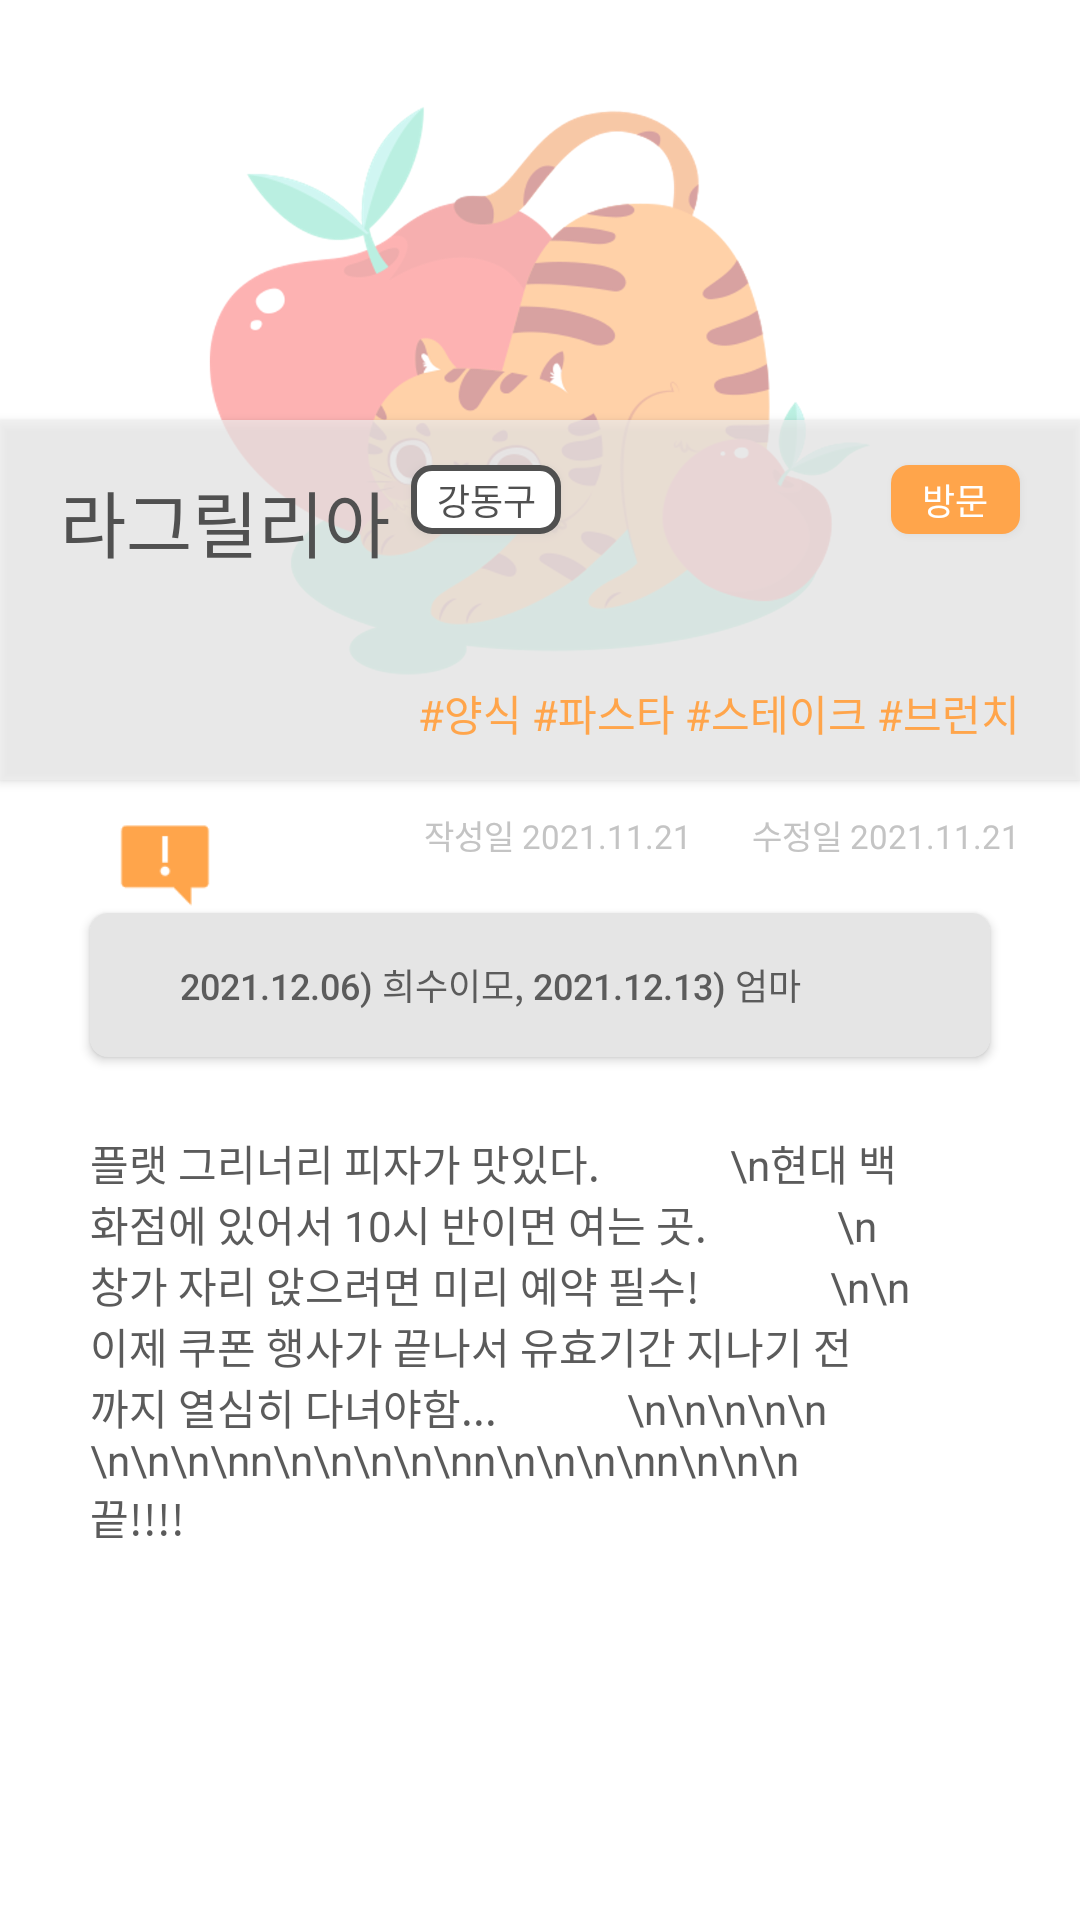

The Android layout XML behind this screen, and the referenced resources:
<!-- AndroidManifest.xml: application theme Theme.Memoyum -->
<!-- res/layout/content_memo_detail.xml -->
<?xml version="1.0" encoding="utf-8"?>
<ScrollView xmlns:android="http://schemas.android.com/apk/res/android"
    xmlns:app="http://schemas.android.com/apk/res-auto"
    xmlns:tools="http://schemas.android.com/tools"
    android:orientation="vertical"
    android:layout_width="match_parent"
    android:layout_height="match_parent">

    <androidx.constraintlayout.widget.ConstraintLayout
        android:layout_width="match_parent"
        android:layout_height="wrap_content">

        <LinearLayout
            android:id="@+id/goBack"

            app:layout_constraintEnd_toEndOf="parent"
            app:layout_constraintTop_toTopOf="parent"
            android:layout_margin="10dp"
            android:orientation="horizontal"
            android:layout_width="wrap_content"
            android:layout_height="wrap_content"
            android:gravity="center_vertical"
            android:translationZ="10dp">
            <ImageView
                android:layout_width="43dp"
                android:layout_height="34dp"
                android:src="@drawable/nextwhite"
                android:rotation="-90" />
            <TextView
                android:layout_width="wrap_content"
                android:layout_height="wrap_content"
                android:text="이전"
                android:textSize="18sp"
                android:textColor="@color/white"/>
        </LinearLayout>



        <ImageView
            android:id="@+id/foodImg"
            android:layout_width="match_parent"
            android:layout_height="260dp"
            android:scaleType="centerCrop"
            app:layout_constraintBottom_toBottomOf="parent"
            app:layout_constraintEnd_toEndOf="parent"
            app:layout_constraintTop_toTopOf="parent"
            app:layout_constraintVertical_bias="0.0"
            app:srcCompat="@drawable/noimage2" />

        <androidx.constraintlayout.widget.Group
            android:layout_width="wrap_content"
            android:layout_height="wrap_content">

        </androidx.constraintlayout.widget.Group>
        <androidx.appcompat.widget.AppCompatButton
            android:id="@+id/memoDtTitle"
            android:clickable="false"
            android:layout_width="match_parent"
            android:layout_height="120dp"
            android:background="#B3F0F0F0"
            app:layout_constraintBottom_toBottomOf="@+id/foodImg" />

        <TextView
            android:id="@+id/memoDtNm"
            android:layout_width="wrap_content"
            android:layout_height="wrap_content"
            android:layout_marginStart="20dp"
            android:layout_marginTop="16dp"
            android:text="라그릴리아"
            android:textColor="@color/darkGray"
            android:textSize="24sp"
            android:translationZ="10dp"
            app:layout_constraintStart_toStartOf="parent"
            app:layout_constraintTop_toTopOf="@+id/memoDtTitle" />

        <androidx.appcompat.widget.AppCompatButton
            android:id="@+id/memoDtPlace"
            android:clickable="false"
            android:layout_width="50dp"
            android:layout_height="23dp"
            android:layout_marginStart="7dp"
            android:layout_marginTop="15dp"
            android:background="@drawable/place_tag"
            android:text="강동구"
            android:textColor="@color/darkGray"
            android:textSize="12sp"
            app:layout_constraintStart_toEndOf="@+id/memoDtNm"
            app:layout_constraintTop_toTopOf="@+id/memoDtTitle" />

        <androidx.appcompat.widget.AppCompatButton
            android:id="@+id/memoDtVisit"
            android:clickable="false"
            android:layout_width="43dp"
            android:layout_height="23dp"
            android:layout_marginTop="15dp"
            android:layout_marginEnd="20dp"
            android:background="@drawable/button_orange1"
            android:text="방문"
            android:textColor="@color/white"
            android:textSize="12sp"
            app:layout_constraintEnd_toEndOf="@id/memoDtTitle"
            app:layout_constraintTop_toTopOf="@+id/memoDtTitle" />

        <TextView
            android:id="@+id/memoDtTag"
            android:layout_width="wrap_content"
            android:layout_height="wrap_content"
            android:layout_marginEnd="20dp"
            android:layout_marginBottom="12dp"
            android:text="#양식 #파스타 #스테이크 #브런치"
            android:textColor="@color/orange1"
            android:translationZ="10dp"
            app:layout_constraintBottom_toBottomOf="@id/memoDtTitle"
            app:layout_constraintEnd_toEndOf="@id/memoDtTitle" />

        <TextView
            android:id="@+id/memoDtWriteDate"
            android:layout_width="wrap_content"
            android:layout_height="wrap_content"
            android:layout_marginTop="10dp"
            android:layout_marginEnd="20dp"
            android:text="작성일 2021.11.21"
            android:textColor="@color/lightGray1"
            android:textSize="11sp"
            app:layout_constraintEnd_toStartOf="@id/memoDtEditDate"
            app:layout_constraintTop_toBottomOf="@id/memoDtTitle" />

        <TextView
            android:id="@+id/memoDtEditDate"
            android:layout_width="wrap_content"
            android:layout_height="wrap_content"
            android:layout_marginTop="10dp"
            android:layout_marginEnd="20dp"
            android:text="수정일 2021.11.21"
            android:textColor="@color/lightGray1"
            android:textSize="11sp"
            app:layout_constraintEnd_toEndOf="@id/memoDtTitle"
            app:layout_constraintTop_toBottomOf="@id/memoDtTitle" />

        <androidx.appcompat.widget.AppCompatButton
            android:id="@+id/memoDtAlarm"
            android:clickable="false"
            android:layout_width="match_parent"
            android:layout_height="wrap_content"
            android:layout_marginHorizontal="30dp"
            android:layout_marginTop="18dp"
            android:background="@drawable/button_lightgray2"
            android:paddingHorizontal="30dp"
            android:text="2021.12.06) 희수이모, 2021.12.13) 엄마"
            android:textAlignment="viewStart"
            android:textColor="@color/darkGray1"
            android:textSize="12sp"
            app:layout_constraintTop_toBottomOf="@id/memoDtWriteDate" />

        <ImageView
            android:id="@+id/imageView2"
            android:layout_width="50dp"
            android:layout_height="41dp"
            android:layout_marginBottom="-5dp"
            app:layout_constraintBottom_toTopOf="@id/memoDtAlarm"
            app:layout_constraintStart_toStartOf="@id/memoDtAlarm"
            app:srcCompat="@drawable/notice" />

        <TextView
            android:id="@+id/memoDtContent"
            android:layout_width="match_parent"
            android:layout_height="wrap_content"
            android:layout_marginHorizontal="30dp"
            android:layout_marginTop="25dp"
            android:text="플랫 그리너리 피자가 맛있다.
            \n현대 백화점에 있어서 10시 반이면 여는 곳.
            \n창가 자리 앉으려면 미리 예약 필수!
            \n\n이제 쿠폰 행사가 끝나서 유효기간 지나기 전까지 열심히 다녀야함...
            \n\n\n\n\n\n\n\n\nn\n\n\n\n\nn\n\n\n\nn\n\n\n끝!!!!"
            android:textColor="@color/darkGray1"
            app:layout_constraintTop_toBottomOf="@id/memoDtAlarm" />

        <View
            android:layout_width="match_parent"
            android:layout_height="30dp"
            app:layout_constraintTop_toBottomOf="@id/memoDtContent" />

    </androidx.constraintlayout.widget.ConstraintLayout>


</ScrollView>
<!-- resources referenced by this layout -->
<resources>
  <color name="darkGray">#FF505050</color>
  <color name="darkGray1">#FF5B5B5B</color>
  <color name="lightGray1">#FFC4C4C4</color>
  <color name="orange1">#FFFFA54B</color>
  <color name="white">#FFFFFFFF</color>
  <!-- drawable button_lightgray2 (drawable) -->
  <?xml version="1.0" encoding="utf-8"?>
  <shape
      xmlns:android="http://schemas.android.com/apk/res/android"
      android:shape="rectangle">
      <solid android:color="@color/lightGray2" />
      <corners android:radius="6sp"/>
  </shape>
  <!-- drawable button_orange1 (drawable) -->
  <?xml version="1.0" encoding="utf-8"?>
  <shape
      xmlns:android="http://schemas.android.com/apk/res/android"
      android:shape="rectangle">
      <solid android:color="@color/orange1" />
      <corners android:radius="6sp"/>
  </shape>
  <!-- drawable nextwhite: png bitmap (drawable, 10975 bytes) -->
  <!-- drawable noimage2: png bitmap (drawable, 188008 bytes) -->
  <!-- drawable notice: png bitmap (drawable, 441 bytes) -->
  <!-- drawable place_tag (drawable) -->
  <?xml version="1.0" encoding="utf-8"?>
  <shape
      xmlns:android="http://schemas.android.com/apk/res/android"
      android:shape="rectangle">
      <solid android:color="@color/white" />
      <stroke android:width="2dp" android:color="@color/darkGray" />
      <corners android:radius="6dp"/>
  </shape>
  <style name="Theme.Memoyum" parent="Theme.MaterialComponents.DayNight.DarkActionBar">
          
          <item name="colorPrimary">@color/orange2</item>
          <item name="colorPrimaryVariant">@color/orange1</item>
          <item name="colorOnPrimary">@color/white</item>
          
          <item name="colorSecondary">@color/orange1</item>
          <item name="colorSecondaryVariant">@color/orange2</item>
          <item name="colorOnSecondary">@color/white</item>
          
          <item name="android:statusBarColor" tools:targetApi="l">?attr/colorPrimaryVariant</item>
          
      </style>
  <color name="lightGray2">#FFE5E5E5</color>
  <color name="orange2">#FFFFBA75</color>
</resources>
